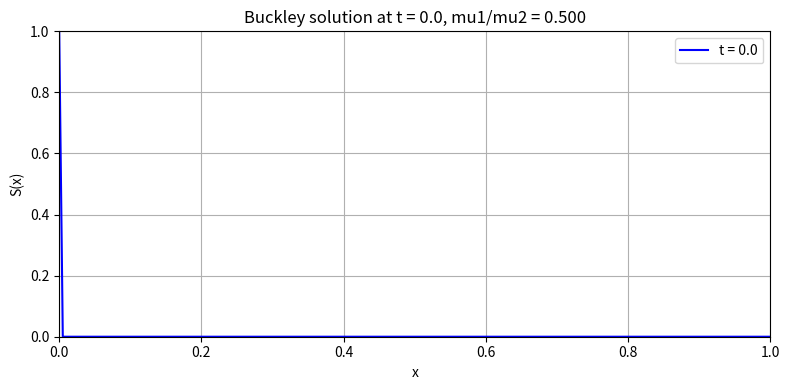
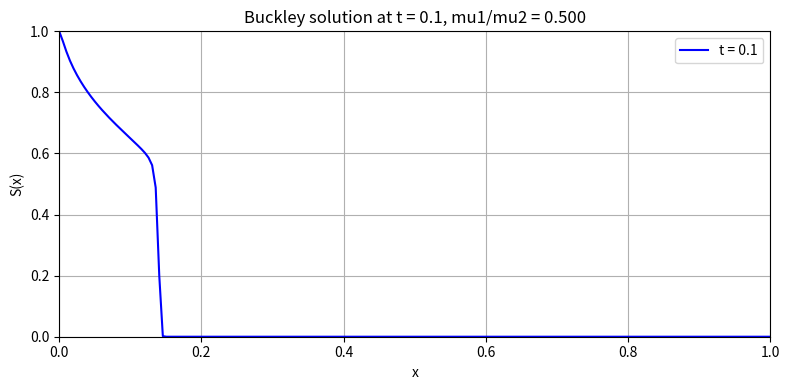
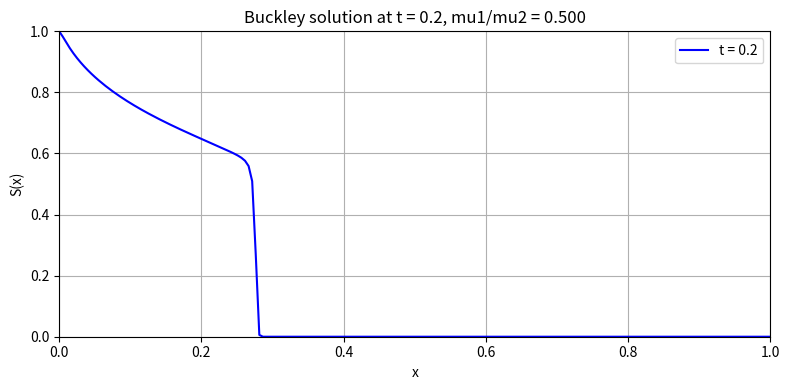
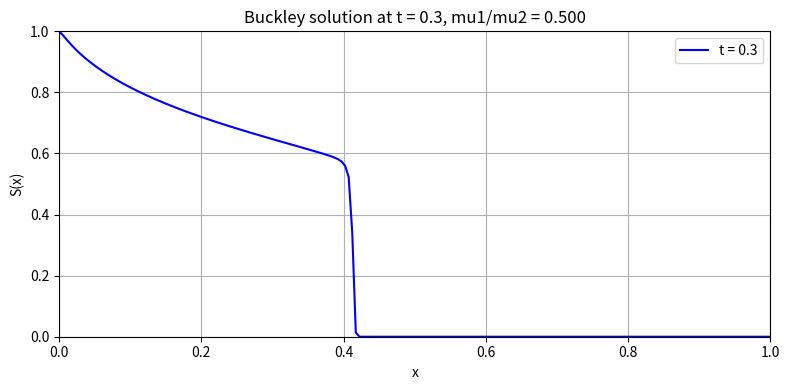
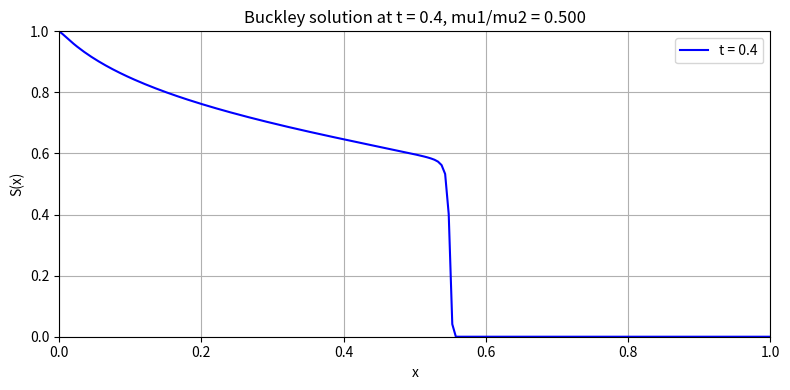
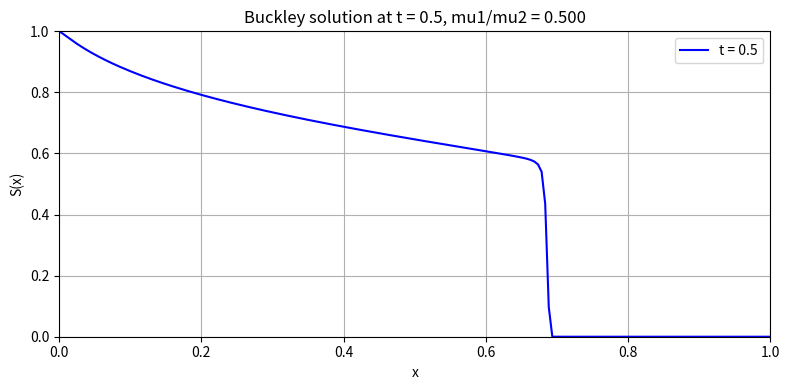
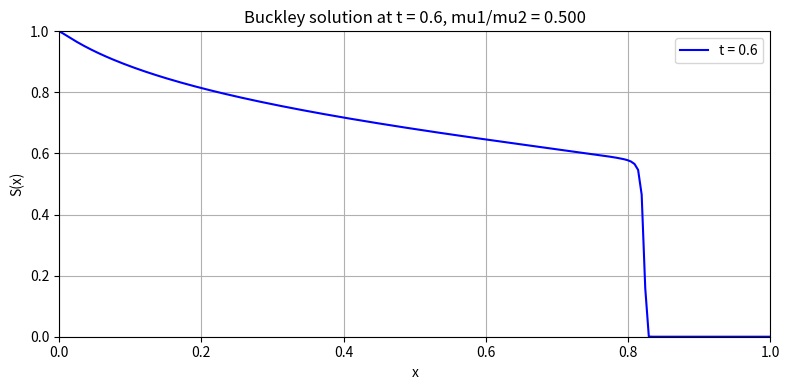
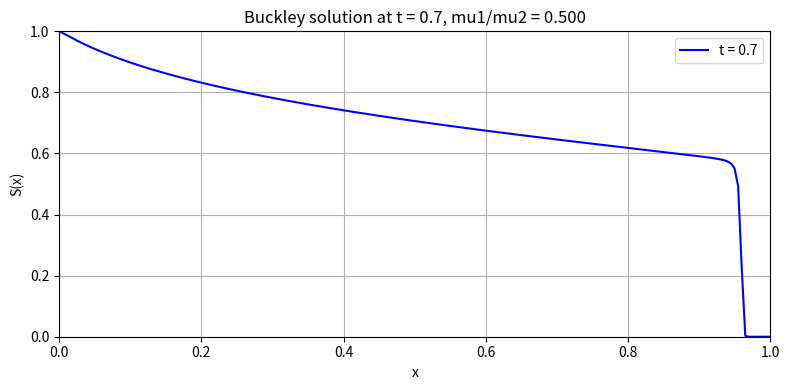
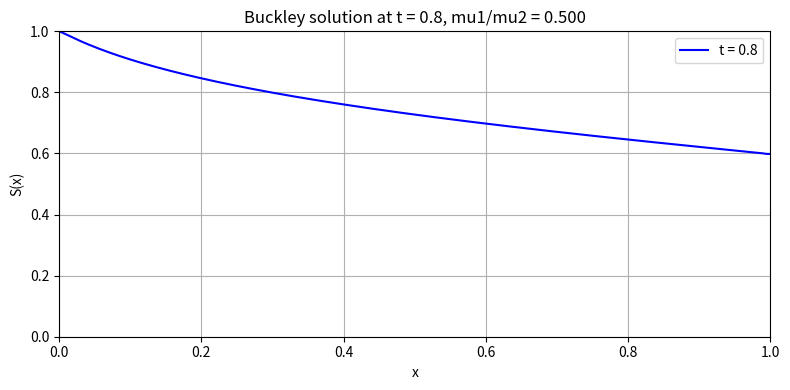
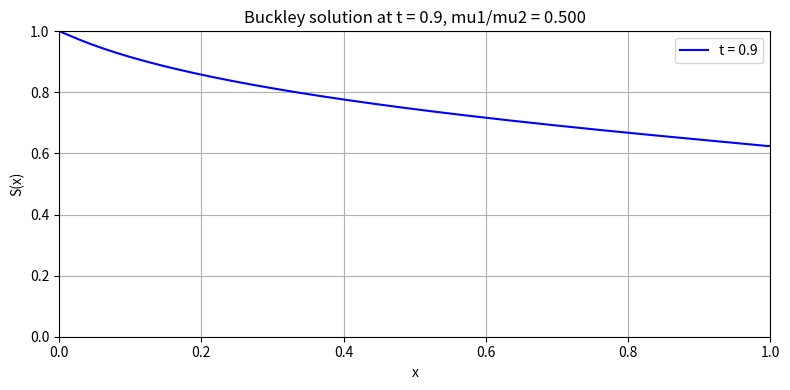

Python code for these plots, in order:
import numpy as np
import matplotlib.pyplot as plt
import os

# Output directory
output_dir = "buckley"
os.makedirs(output_dir, exist_ok=True)

# Domain and discretization
x_max = 1
nx = 200
x = np.linspace(0, x_max, nx)
dx = x[1] - x[0]

# Time stepping
t_max = 1.0
dt = 0.001
nt = int(t_max / dt)

# Output times
output_times = np.linspace(0, 0.9, 10)

# Parameters
S_sat = 0
S_force = 1.0
mu1 = 0.2
mu2 = 0.4

# Flux function
def k1(S): return S**2 / mu1
def k2(S): return (1 - S)**2 / mu2
def f(S): return k1(S) / (k1(S) + k2(S))

# Derivative of flux for wave speed estimate
def df_dS(S):
    epsilon = 1e-6  # for numerical stability
    dk1 = 2 * S / mu1
    dk2 = -2 * (1 - S) / mu2
    num = dk1 * (k1(S) + k2(S)) - k1(S) * (dk1 + dk2)
    denom = (k1(S) + k2(S))**2 + epsilon
    return num / denom

# Minmod limiter
def minmod(a, b):
    result = np.zeros_like(a)
    mask = (a * b) > 0
    result[mask] = np.where(np.abs(a[mask]) < np.abs(b[mask]), a[mask], b[mask])
    return result

# Initialize S
S = np.ones_like(x) * S_sat
S[0] = S_force

# Store outputs
results = [(0.0, S.copy())]

# Time stepping
time = 0.0
next_output_idx = 1

for n in range(1, nt + 1):
    dS = np.zeros_like(S)
    dS[1:-1] = minmod((S[1:-1] - S[0:-2]) / dx, (S[2:] - S[1:-1]) / dx)

    S_L = S - 0.5 * dx * dS
    S_R = S + 0.5 * dx * dS

    flux = np.zeros_like(S)
    for i in range(nx - 1):
        SL = S_R[i]
        SR = S_L[i + 1]
        fL = f(SL)
        fR = f(SR)
        a = max(abs(df_dS(SL)), abs(df_dS(SR)))
        flux[i] = 0.5 * (fL + fR) - 0.5 * a * (SR - SL)

    S_new = S.copy()
    for i in range(1, nx - 1):
        S_new[i] -= dt / dx * (flux[i] - flux[i - 1])

    S_new[0] = S_force
    S_new[-1] = S_new[-2]

    S = S_new
    time += dt

    if next_output_idx < len(output_times) and time >= output_times[next_output_idx]:
        results.append((time, S.copy()))
        next_output_idx += 1



# Save plots
for idx, (t, S_plot) in enumerate(results):
    plt.figure(figsize=(8, 4))
    plt.plot(x, S_plot, label=f"t = {t:.1f}", color='blue')
    plt.xlabel("x")
    plt.ylabel("S(x)")
    plt.title(f"Buckley solution at t = {t:.1f}, mu1/mu2 = {mu1/mu2:.3f}")
    plt.xlim(0, 1)
    plt.ylim(0, 1)
    plt.grid()
    plt.legend()
    plt.tight_layout()
    filename = os.path.join(output_dir, f"tvd_t_{t:.1f}.png")
    plt.savefig(filename)
    plt.close()
